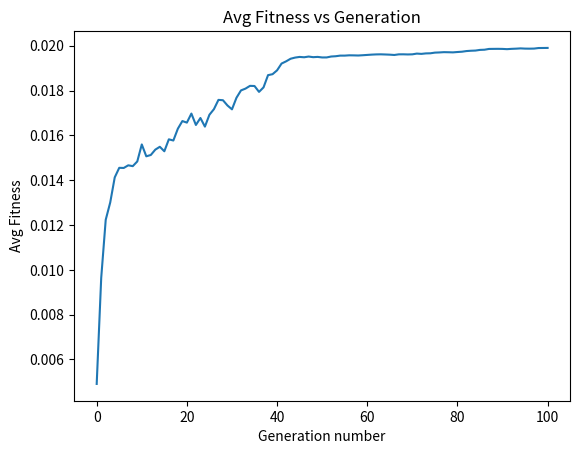
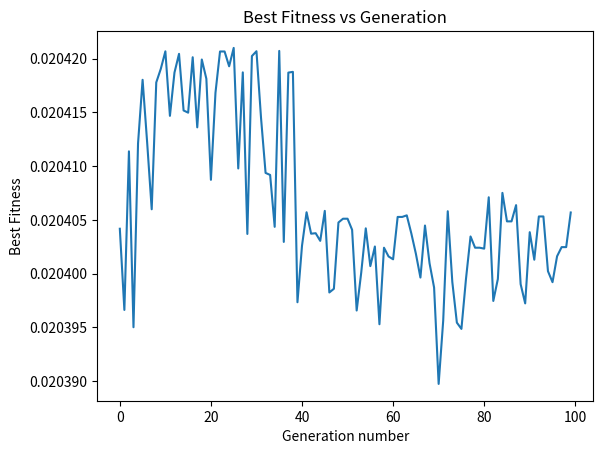

The matplotlib source for these figures, in order:
import random
import matplotlib.pyplot as plt

# fitness can be -1 * camelback
def camelback(x,y):
  # divide by 1000 to convert to actual number between -5 and 5
  x /= 1000
  y /= 1000
  return (4-2.1*x**2 + x**4/3)*x**2 + x*y + (-4+4*y**2)*y**2

def fitness(x,y):
  # remove probability of parent selection if outside of range
  if x > 5000 or x < -5000 or y > 5000 or y < -5000:
    return 0
  # offset by a large number to remove negative values, then inverse
  return 1/(camelback(x,y) + 50)

# convert 2s complement string to int
# num is a string
def decode(num, bits=16):
  num = int(num,2)
  if (num & (1 << (bits - 1))) != 0:
    num = num - (1 << bits)
  return num

# convert int to 2s complement string
def encode(num, bits=16):
  if num < 0:
    num = num + (1 << bits)
  format_string = "{:0%ib}" % bits
  return format_string.format(num)

# create initial generation
def generate_gen_one(pop_size):
  generation = []
  avg_fitness = 0
  for i in range(pop_size):
    generation.append([round(random.uniform(-5000, 5000)), round(random.uniform(-5000, 5000))])
    generation[i].append(fitness(generation[i][0], generation[i][1]))
    avg_fitness += generation[i][2]
  return [generation, avg_fitness/len(generation)]

def create_children_1_point(parent1, parent2):
  parent1 = [encode(parent1[0]), encode(parent1[1])]
  parent2 = [encode(parent2[0]), encode(parent2[1])]

  cross_point1 = round(random.uniform(0, len(parent1[0])))
  cross_point2 = round(random.uniform(0, len(parent1[1])))

  temp = parent1
  parent1 = [
    decode(parent1[0][:cross_point1] + parent2[0][cross_point1:]), 
    decode(parent1[1][:cross_point2] + parent2[1][cross_point2:])
  ]
  parent2 = [
    decode(parent2[0][:cross_point1] + temp[0][cross_point1:]), 
    decode(parent2[1][:cross_point2] + temp[1][cross_point2:])
  ]

  parent1.append(fitness(parent1[0], parent1[1]))
  parent2.append(fitness(parent2[0], parent2[1]))

  return [parent1, parent2]


POP_SIZE = 1000
GENERATIONS = 100

# return [x,y,z]
def simple_genetic_algorithm():
  avg_fitness_arr = []
  best_fitness_arr = []
  res = [0,0,0]

  # create initial generation
  generation_one = generate_gen_one(POP_SIZE)
  generation = generation_one[0] # [x,y,fitness] 
  # print(generation)
  avg_fitness_arr.append(generation_one[1])
  
  for _ in range(GENERATIONS):
    next_gen = []
    avg_fitness = 0
    # parent selection
    for pop in range(POP_SIZE // 2):
      # spin wheel
      fitness_selection = random.uniform(0, avg_fitness_arr[-1]*len(generation))
      i = -1
      while fitness_selection > 0:
        i += 1
        fitness_selection -= generation[i][2]
      parent1 = generation[i]
      # spin wheel again
      fitness_selection = random.uniform(0, avg_fitness_arr[-1]*len(generation))
      i = -1
      while fitness_selection > 0:
        i += 1
        fitness_selection -= generation[i][2]
      parent2 = generation[i]
      # create children
      children = create_children_1_point(parent1, parent2)
      next_gen.append(children[0])
      next_gen.append(children[1])
      avg_fitness += children[0][2] + children[1][2]
    
    generation = next_gen
    avg_fitness /= len(generation)
    avg_fitness_arr.append(avg_fitness)
    generation = sorted(generation, key=lambda x: x[2])
    best_fitness_arr.append(generation[-1][2])

    if res[2] < best_fitness_arr[-1]:
      res = generation[-1]
      
  print("x: ", generation[-1][0]/1000)
  print("y: ", generation[-1][1]/1000)
  print("z: ", camelback(generation[-1][0], generation[-1][1]))

  plt.figure()
  plt.plot(avg_fitness_arr)
  plt.xlabel('Generation number')
  plt.ylabel('Avg Fitness')
  plt.title('Avg Fitness vs Generation')
  plt.show()

  plt.figure()
  plt.plot(best_fitness_arr)
  plt.xlabel('Generation number')
  plt.ylabel('Best Fitness')
  plt.title('Best Fitness vs Generation')
  plt.show()

simple_genetic_algorithm()
